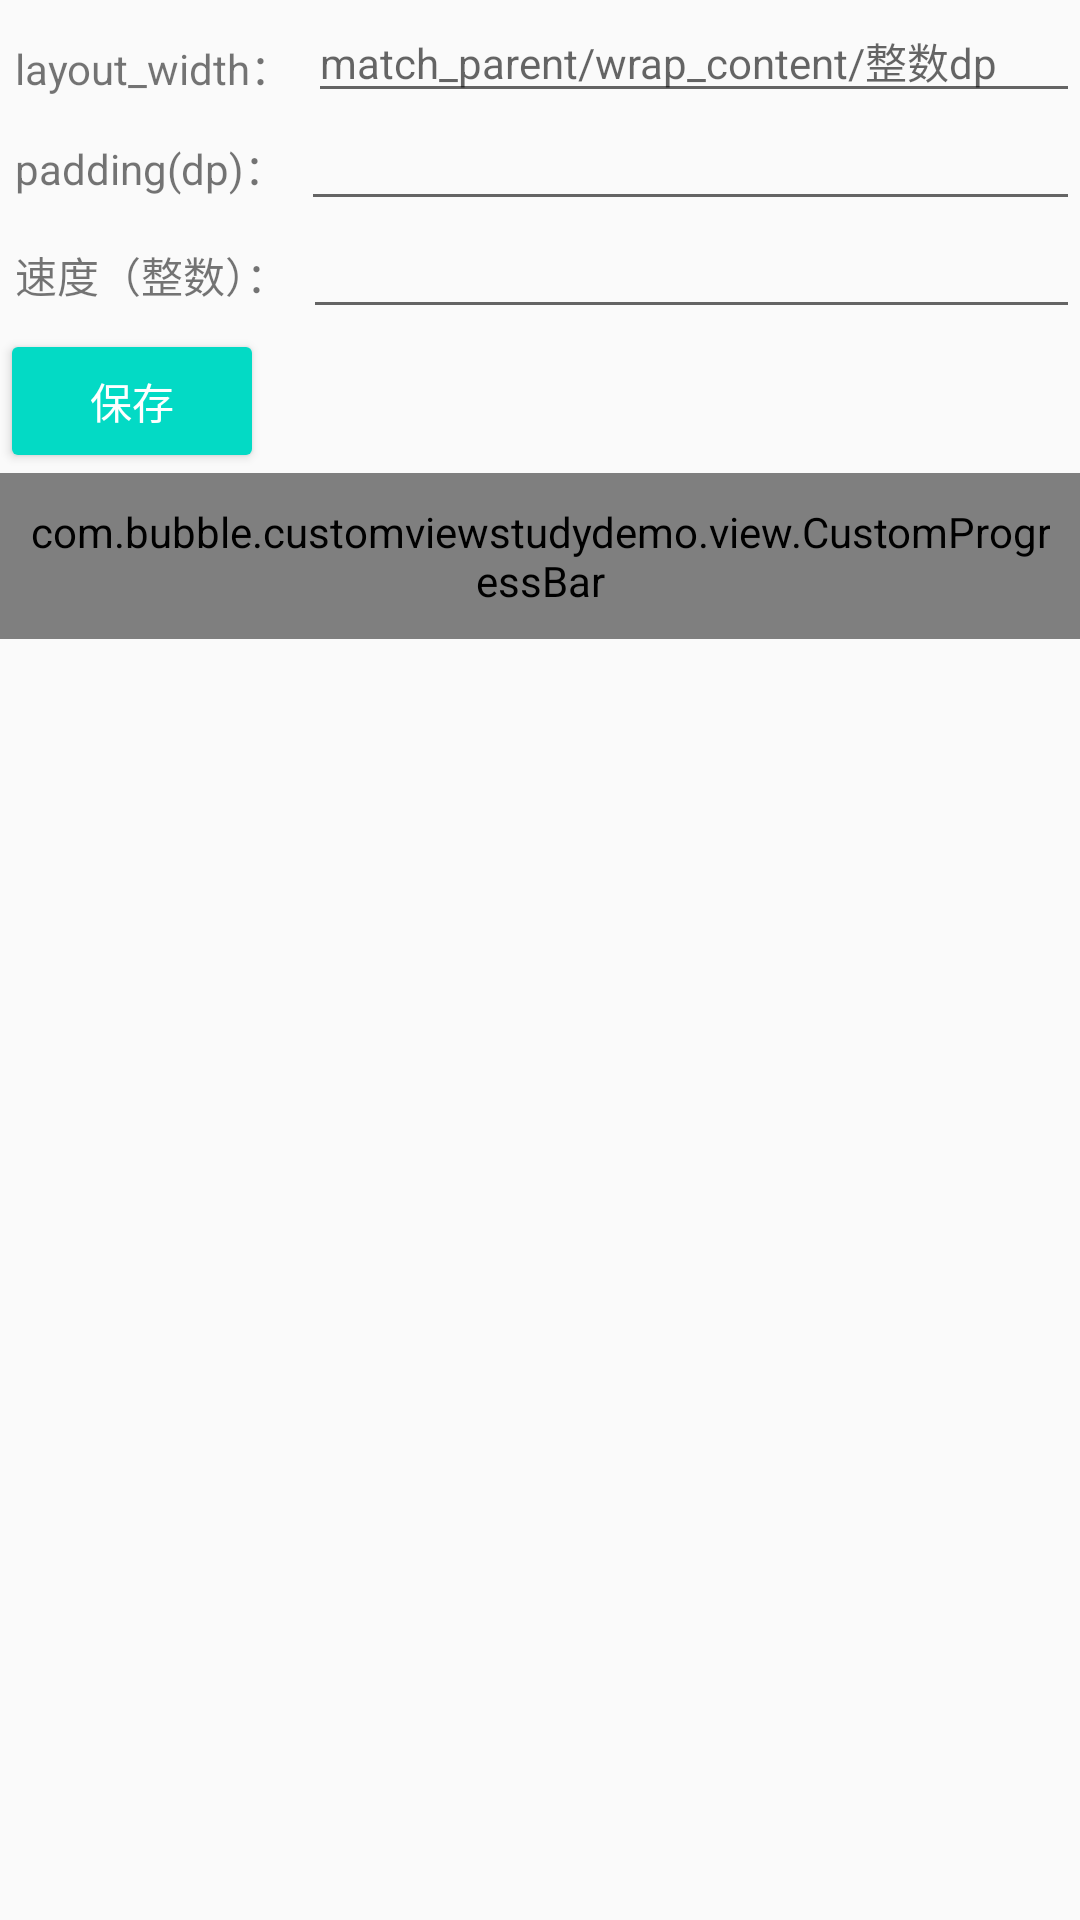

Android layout source for this screen:
<!-- AndroidManifest.xml: application theme AppTheme -->
<!-- res/layout/activity_custom_pgbar.xml -->
<?xml version="1.0" encoding="utf-8"?>
<RelativeLayout xmlns:android="http://schemas.android.com/apk/res/android"
    xmlns:cus="http://schemas.android.com/apk/res-auto"
    android:layout_width="match_parent"
    android:layout_height="match_parent">

    <TextView
        android:id="@+id/tv_1"
        style="@style/text"
        android:layout_alignBottom="@+id/et_length"
        android:gravity="center_vertical"
        android:text="layout_width：" />

    <EditText
        android:id="@+id/et_length"
        style="@style/edittext"
        android:layout_toEndOf="@+id/tv_1"
        android:hint="@string/custom_length_hint" />

    <TextView
        android:id="@+id/tv_2"
        style="@style/text"
        android:layout_alignBottom="@+id/et_padding"
        android:layout_below="@+id/tv_1"
        android:gravity="center_vertical"
        android:text="padding(dp)：" />

    <EditText
        android:id="@+id/et_padding"
        style="@style/edittext"
        android:layout_below="@+id/tv_1"
        android:layout_toEndOf="@+id/tv_2"
        android:inputType="number" />

    <TextView
        android:id="@+id/tv_3"
        style="@style/text"
        android:layout_alignBottom="@+id/et_speed"
        android:layout_below="@+id/tv_2"
        android:gravity="center_vertical"
        android:text="速度（整数）：" />

    <EditText
        android:id="@+id/et_speed"
        style="@style/edittext"
        android:layout_below="@+id/tv_2"
        android:layout_toEndOf="@+id/tv_3"
        android:inputType="number" />

    <Button
        android:id="@+id/btn_save"
        style="@style/btn_save"
        android:layout_below="@+id/tv_3" />

    <com.bubble.customviewstudydemo.view.CustomProgressBar
        android:id="@+id/customProgressBar"
        android:layout_width="wrap_content"
        android:layout_height="wrap_content"
        android:layout_below="@+id/btn_save"
        android:layout_centerInParent="true"
        android:background="@android:color/darker_gray"
        android:padding="10dp"
        cus:backgroundColor="@android:color/holo_red_light"
        cus:circleWidth="10dp"
        cus:progressColor="@android:color/holo_blue_light"
        cus:speed="10"
        cus:textColor="@android:color/white"
        cus:textSize="14sp" />
</RelativeLayout>
<!-- resources referenced by this layout -->
<resources>
  <string name="custom_length_hint">"match_parent"/"wrap_content"/整数dp</string>
  <style name="btn_save" parent="Widget.AppCompat.Button.Colored">
          <item name="android:layout_width">wrap_content</item>
          <item name="android:layout_height">wrap_content</item>
          <item name="android:text">保存</item>
      </style>
  <style name="edittext">
          <item name="android:layout_width">match_parent</item>
          <item name="android:layout_height">wrap_content</item>
          <item name="android:textSize">14sp</item>
      </style>
  <style name="text">
          <item name="android:layout_width">wrap_content</item>
          <item name="android:layout_height">wrap_content</item>
          <item name="android:textSize">14sp</item>
          <item name="android:padding">5dp</item>
      </style>
  <style name="AppTheme" parent="Theme.AppCompat.Light.DarkActionBar">
          
          <item name="colorPrimary">@color/colorPrimary</item>
          <item name="colorPrimaryDark">@color/colorPrimaryDark</item>
          <item name="colorAccent">@color/colorAccent</item>
      </style>
  <!-- not gathered from this repository: default colours our renderer supplied (Android Studio template values) -->
  <color name="colorPrimary">#FF6200EE</color>
  <color name="colorPrimaryDark">#FF3700B3</color>
  <color name="colorAccent">#FF03DAC5</color>
</resources>
